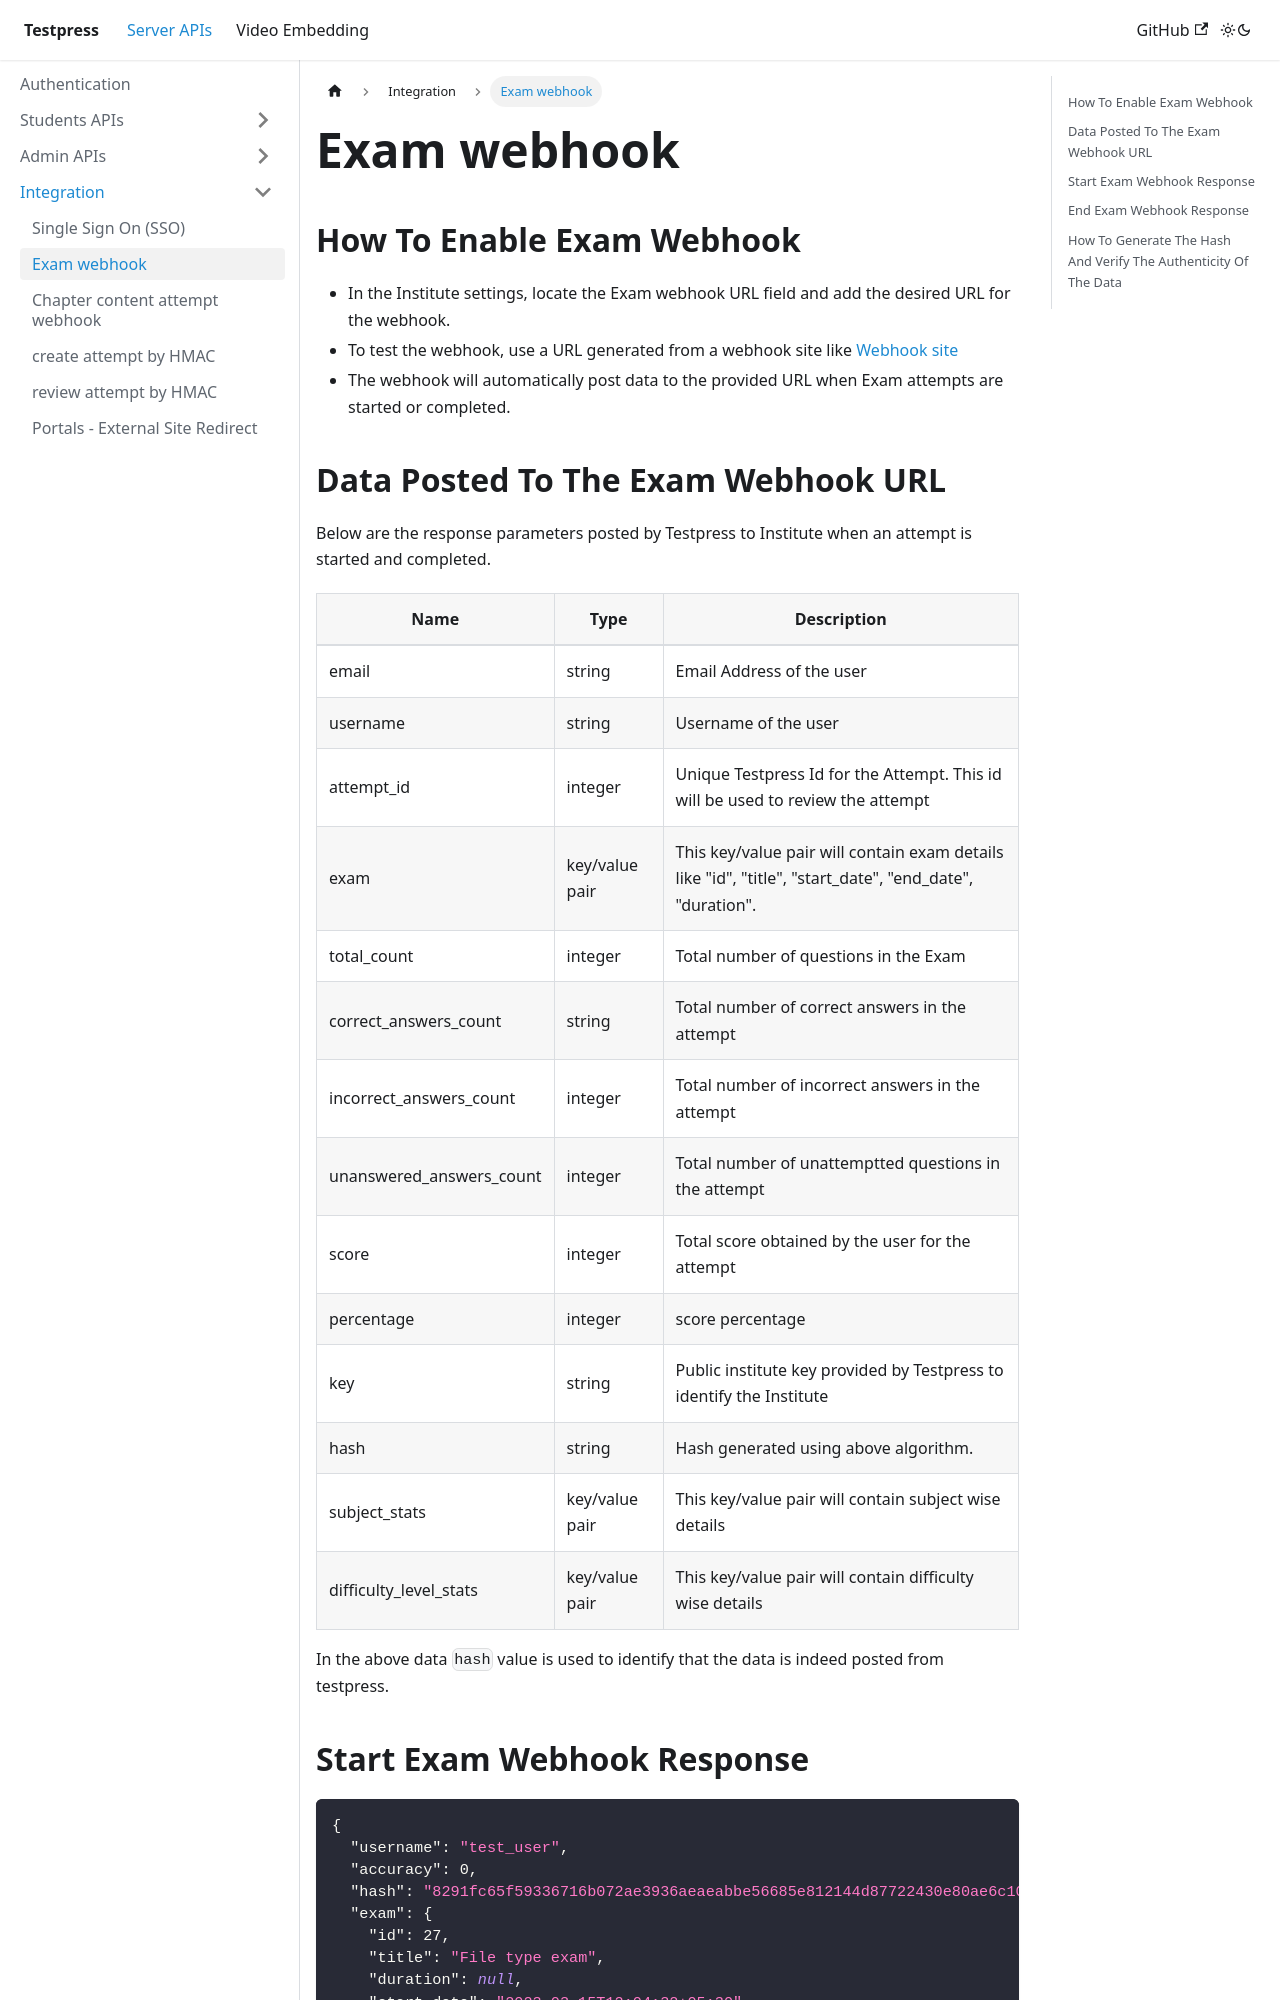

repository: testpress/testpress_docs · page: docs/server-api/Integration/exam-webhook/index.html · generator: docusaurus

---
sidebar_position: 2
---

# Exam webhook


## How To Enable Exam Webhook

* In the Institute settings, locate the Exam webhook URL field and add the desired URL for the   webhook.
* To test the webhook, use a URL generated from a webhook site like [Webhook site](https://webhook.site/)
* The webhook will automatically post data to the provided URL when Exam attempts are started or completed.
